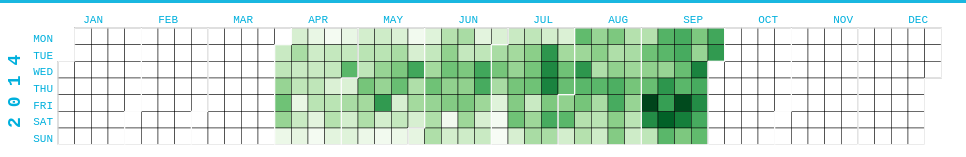
D3 v4 page, settled after 480 driven frames (8 s of simulated time); the page loaded 1 data file(s).

 d3.eesur = {}; //namespace  

  // *****************************************
  // render chart
  // *****************************************
  (function() {
      'use strict';
      
      var nestedData;
      var parseDate = d3.timeParse('%m/%d/%Y');

      // create chart
      var heatChart = d3.eesur.heatmap()
          .colourRangeStart('#FDBB30')
          .colourRangeEnd('#EE3124')
          .height(800)
          .startYear('2014')
          .endYear('2015');

      // apply after nesting data
      d3.csv('data/uber_all_data.csv', function(error, data) {
      //d3.json('heatmap_data.json', function(error, data) {

          if (error) return console.warn(error);
          
          // remplacer sum par moyenne valeurs absolues
          nestedData = d3.nest()
              .key(function (d) { 
                return parseDate(d.datetime.split(' ')[0]); })
              .rollup(function (n) { 
                  return n.length;
              })
              .map(data);

          console.log("fucking nestedData");
          console.log(nestedData);

          // render chart
          d3.select('#heatmap')
              .datum(nestedData)
              .call(heatChart);

      });

  }());

  d3.select(self.frameElement).style('height', '900px');

  
// ── d3_code_heatmap_cal.js
function rebind(target, source) {
  var i = 1,
    n = arguments.length,
    method;
  while (++i < n) target[method = arguments[i]] = d3_rebind(target, source, source[method]);
  return target;
};

function d3_rebind(target, source, method) {
  return function() {
    var value = method.apply(source, arguments);
    return value === source ? target : value;
  };
}

(function() {
    'use strict';

// *****************************************
// reusable heat-map chart
// *****************************************

    d3.eesur.heatmap = function module() {

        // input vars for getter setters
        var startYear = 2014,
            endYear = 2014,
            colourRangeStart = '#fae9e9',
            colourRangeEnd = '#d62728',
            width = 950,
            height = 475;

        var dispatch = d3.dispatch('mouseover');

        function exports(_selection) {
            _selection.each(function(nestedData) {

                var colour = d3.scaleSequential(d3.interpolateGreens);

                var margin = {top: 20, right: 30, bottom: 20, left: 20};
                // update width and height to use margins for axis
                width = width - margin.left - margin.right;
                height = height - margin.top - margin.bottom;

                var years = d3.range(startYear, endYear).reverse(),
                    sizeByYear = height/years.length+1,
                    sizeByDay = d3.min([sizeByYear/8,width/54]),
                    day = function(d) { return (d.getDay() + 6) % 7; },
                    week = d3.timeFormat('%W'),
                    date = d3.timeFormat('%b %d');
                    
                var svg = d3.select(this)
                    .append('svg')
                        .attr('class','chart')
                        .attr('width', width + margin.left + margin.right)
                        .attr('height', height + margin.top + margin.bottom)
                    .append('g')
                        .attr('transform', 'translate(' + margin.left + ',' + margin.top + ')');

                var year = svg.selectAll('.year')
                    .data(years)
                    .enter().append('g')
                        .attr('class', 'year')
                        .attr('transform', function(d,i) { return 'translate(30,' + i * sizeByYear + ')'; });

                year.append('text')
                    .attr('class', 'year-title')
                    .attr('transform', 'translate(-38,' + sizeByDay * 3.5 + ')rotate(-90)')
                    .attr('text-anchor', 'middle')
                    .attr('font-weight', 'bold')
                    .text(function(d) { return d; });

                var rect = year.selectAll('.day')
                    .data(function (d) { 
                      return (d === moment().year()) ? d3.timeDays(new Date(d, 0, 1), new Date(d , moment().month(), moment().date())) : d3.timeDays(new Date(d, 0, 1), new Date(d + 1, 0, 1)); 
                    })
                    .enter().append('rect')
                        .attr('class', 'day')
                        .attr('width', sizeByDay)
                        .attr('height', sizeByDay)
                        .attr('x', function(d) { return week(d) * sizeByDay; })
                        .attr('y', function(d) { return day(d) * sizeByDay; });

                year.selectAll('.month')
                    .data(function (d) { 
                        return d3.timeMonths(new Date(d, 0, 1), new Date(d + 1, 0, 1)); 
                    })
                    .enter().append('path')
                        .attr('class', 'month')
                        .attr('d', monthPath);

                // day and week titles
                var chartTitles = (function() {

                    var weekDays = ['Mon','Tue','Wed','Thu','Fri','Sat','Sun'],
                        month = ['Jan','Feb','Mar','Apr','May','Jun','Jul','Aug','Sep','Oct','Nov','Dec'];

                    var titlesDays = svg.selectAll('.year')
                        .selectAll('.titles-day')
                        .data(weekDays)
                        .enter().append('g')
                        .attr('class', 'titles-day')
                        .attr('transform', function (d, i) {
                            return 'translate(-5,' + sizeByDay*(i+1) + ')';
                        });
                    
                    titlesDays.append('text')
                        .attr('class', function (d,i) { return weekDays[i]; })
                        .style('text-anchor', 'end')
                        .attr('dy', '-.25em')
                        .text(function (d, i) { return weekDays[i]; }); 

                    var titlesMonth = svg.selectAll('.year')
                        .selectAll('.titles-month')
                            .data(month)
                        .enter().append('g')
                            .attr('class', 'titles-month')
                            .attr('transform', function (d, i) { 
                                return 'translate(' + (((i+1) * (width/12) )-30) + ',-5)'; 
                            });

                    titlesMonth.append('text')
                        .attr('class', function (d,i) { return month[i]; })
                        .style('text-anchor', 'end')
                        .text(function (d,i) { return month[i]; });

                })();

                function monthPath(t0) {
                    var t1 = new Date(t0.getFullYear(), 
                        t0.getMonth() + 1, 0),
                        d0 = +day(t0), w0 = +week(t0),
                        d1 = +day(t1), w1 = +week(t1);

                    return 'M' + (w0 + 1) * sizeByDay + ',' + d0 * sizeByDay + 'H' + w0 * sizeByDay + 'V' + 7 * sizeByDay + 'H' + w1 * sizeByDay + 'V' + (d1 + 1) * sizeByDay + 'H' + (w1 + 1) * sizeByDay + 'V' + 0 + 'H' + (w0 + 1) * sizeByDay + 'Z';
                }

                // apply the heatmap colours
                colour.domain(d3.extent(d3.values(nestedData)));

                rect.filter(function (d) {
                        return "$"+d in nestedData; 
                    })
                    .style('fill', function (d) { 
                        return colour(nestedData["$"+d]); 
                    })
                    .on('mouseover', function (d, i) {
						  var f = d3.timeFormat('%B %d, %Y');
						  d3.select('#info')
							  .text(function () {
								  return 'date: ' + f(d) + ' | value: ' + nestedData["$"+d];
							  });
					  });
            });
        }
        
        // overrides getter/setters
        exports.startYear = function(value) {
            if (!arguments.length) return startYear;
            startYear = value;
            return this;
        };
        exports.endYear = function(value) {
            if (!arguments.length) return endYear;
            endYear = value;
            return this;
        };
        exports.colourRangeStart = function(value) {
            if (!arguments.length) return colourRangeStart;
            colourRangeStart = value;
            return this;
        };
        exports.colourRangeEnd = function(value) {
            if (!arguments.length) return colourRangeEnd;
            colourRangeEnd = value;
            return this;
        };
        exports.width = function(value) {
            if (!arguments.length) return width;
            width = value;
            return this;
        };
        exports.height = function(value) {
            if (!arguments.length) return height;
            height = value;
            return this;
        };

        rebind(exports, dispatch, 'on');
        return exports;

    };


}());


### data: data/uber_all_data.csv
, datetime, Lat, Lon
760346, 9/17/2014 5:36:00, 40.74, -74.01
55188, 9/4/2014 7:36:00, 40.77, -73.95
701872, 9/8/2014 14:01:00, 40.74, -73.99
467136, 5/7/2014 15:11:00, 40.78, -73.95
685008, 9/6/2014 0:23:00, 40.78, -73.95
351659, 7/10/2014 21:53:00, 40.72, -73.99
136510, 8/14/2014 18:23:00, 40.77, -73.98
187386, 6/19/2014 15:43:00, 40.76, -73.97
541136, 6/12/2014 20:39:00, 40.75, -74.01
472220, 4/20/2014 15:12:00, 40.65, -73.78
550731, 5/17/2014 21:07:00, 40.72, -73.99
531126, 5/15/2014 19:17:00, 40.74, -73.98
118338, 4/16/2014 22:18:00, 40.73, -73.99
456553, 9/14/2014 18:06:00, 40.79, -73.97
633252, 9/29/2014 7:58:00, 40.65, -73.78
701932, 9/8/2014 14:14:00, 40.71, -74.02
659341, 7/12/2014 21:38:00, 40.76, -73.99
534166, 4/29/2014 8:10:00, 40.75, -74.01
507400, 5/12/2014 16:34:00, 40.73, -74
267089, 7/30/2014 17:27:00, 40.73, -74
465803, 8/18/2014 22:17:00, 40.75, -73.99
231544, 9/25/2014 9:15:00, 40.73, -73.98
135324, 5/12/2014 20:06:00, 40.76, -73.98
51047, 4/4/2014 12:03:00, 40.77, -73.95
693312, 9/7/2014 0:50:00, 40.72, -73.99
220991, 7/24/2014 20:29:00, 40.78, -73.95
306150, 6/6/2014 22:35:00, 40.77, -73.87
322041, 7/7/2014 21:15:00, 40.71, -74.01
32624, 9/29/2014 7:20:00, 40.69, -73.96
200085, 7/22/2014 17:42:00, 40.75, -73.99
221639, 5/22/2014 13:23:00, 40.75, -73.99
41746, 8/2/2014 3:33:00, 40.7, -73.91
24866, 5/20/2014 21:39:00, 40.73, -73.99
504157, 8/22/2014 7:14:00, 40.69, -73.99
3702, 9/4/2014 14:19:00, 40.72, -74.01
567024, 8/28/2014 6:47:00, 40.76, -73.99
252885, 4/10/2014 6:21:00, 40.73, -73.98
612951, 5/27/2014 20:05:00, 40.76, -73.99
615399, 7/5/2014 16:30:00, 40.76, -73.97
275483, 4/16/2014 19:02:00, 40.75, -74
1024581, 9/30/2014 15:59:00, 40.69, -73.94
278451, 7/31/2014 20:22:00, 40.77, -73.87
291559, 6/4/2014 16:54:00, 40.74, -74
76984, 8/6/2014 20:39:00, 40.74, -73.99
31835, 4/28/2014 22:13:00, 40.77, -73.98
631775, 6/26/2014 22:22:00, 40.76, -73.99
362027, 9/7/2014 16:37:00, 40.69, -74
280857, 8/3/2014 8:38:00, 40.7, -73.93
610743, 9/27/2014 11:39:00, 40.73, -74
38955, 9/1/2014 23:40:00, 40.64, -73.78
253887, 8/1/2014 8:21:00, 40.65, -73.98
201414, 7/22/2014 19:56:00, 40.64, -73.78
513682, 6/9/2014 8:14:00, 40.77, -73.96
593053, 6/20/2014 17:25:00, 40.74, -73.98
396492, 4/9/2014 18:54:00, 40.75, -73.99
127474, 8/13/2014 16:06:00, 40.75, -73.97
573959, 6/18/2014 4:35:00, 40.71, -74.01
150526, 9/15/2014 2:56:00, 40.72, -73.99
385094, 4/8/2014 6:14:00, 40.74, -74
77031, 5/6/2014 6:50:00, 40.77, -73.98
... 5,381 more rows